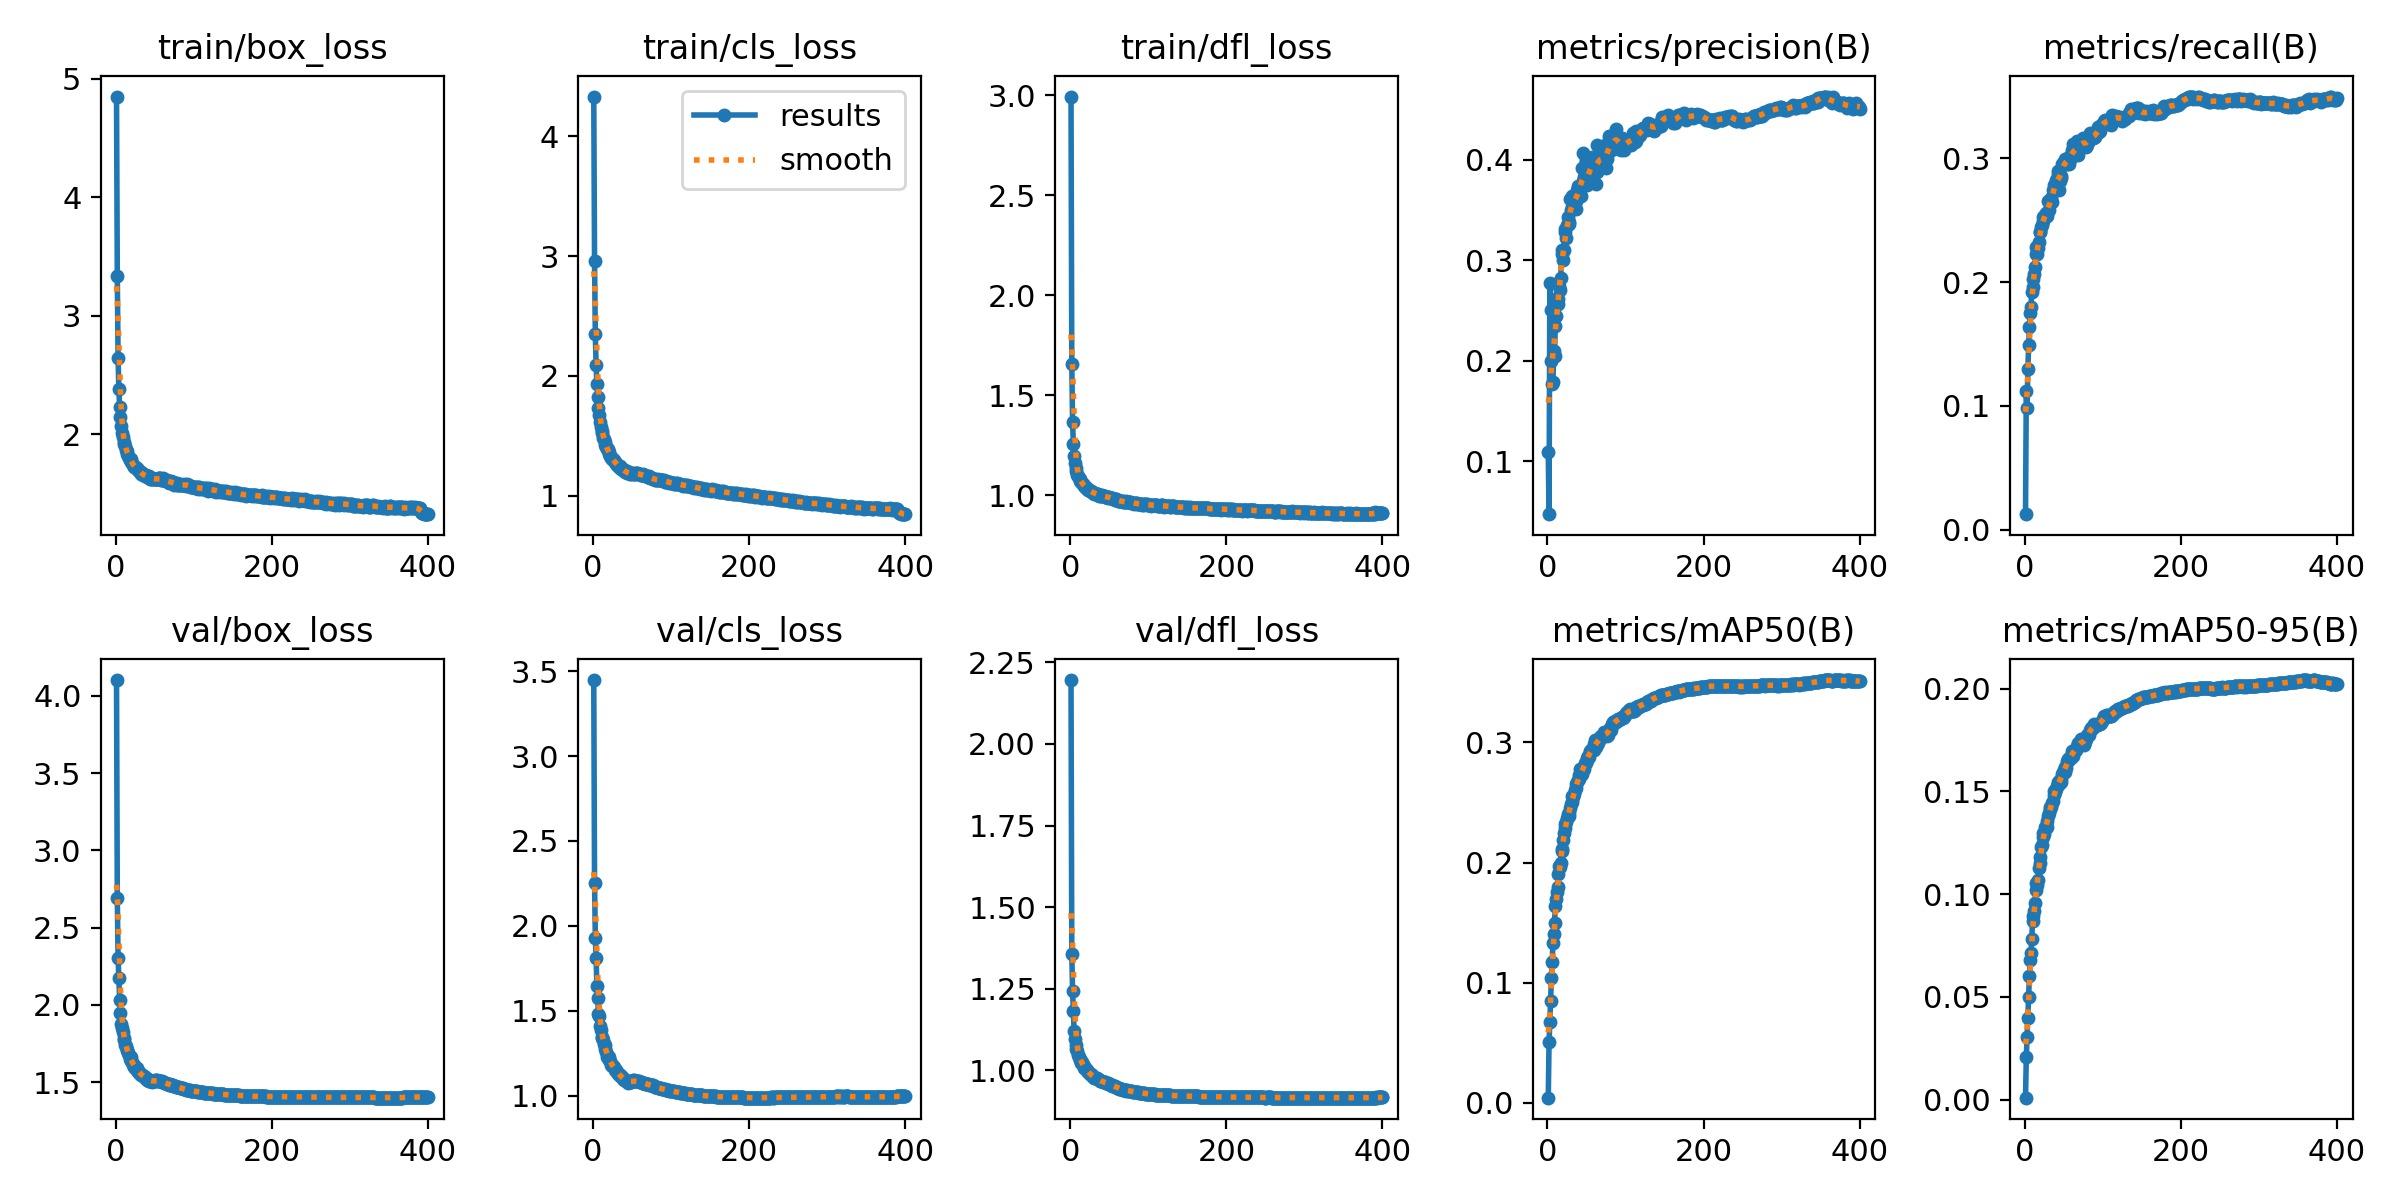

Source data for this figure (header and first rows):
epoch, time, train/box_loss, train/cls_loss, train/dfl_loss, metrics/precision(B), metrics/recall(B), metrics/mAP50(B), metrics/mAP50-95(B), val/box_loss, val/cls_loss, val/dfl_loss, lr/pg0, lr/pg1, lr/pg2
1, 53.65, 4.851, 4.33, 2.992, 0.1087, 0.0126, 0.00432, 0.00101, 4.101, 3.448, 2.195, 0.003329, 0.003329, 0.07004
2, 101.9, 3.337, 2.955, 1.654, 0.04725, 0.1124, 0.05053, 0.02059, 2.691, 2.253, 1.358, 0.006662, 0.006662, 0.04004
3, 147.5, 2.641, 2.347, 1.367, 0.2776, 0.09826, 0.06723, 0.03063, 2.301, 1.931, 1.243, 0.009995, 0.009995, 0.01004
4, 193.7, 2.382, 2.09, 1.257, 0.1997, 0.1299, 0.08477, 0.03955, 2.174, 1.811, 1.183, 0.009999, 0.009999, 0.009999
5, 239.7, 2.23, 1.933, 1.197, 0.251, 0.149, 0.1042, 0.05015, 2.029, 1.645, 1.121, 0.009998, 0.009998, 0.009998
6, 285.5, 2.142, 1.824, 1.161, 0.1767, 0.1639, 0.1168, 0.06039, 1.948, 1.578, 1.096, 0.009996, 0.009996, 0.009996
7, 330.6, 2.064, 1.737, 1.136, 0.1793, 0.1748, 0.1331, 0.06816, 1.878, 1.481, 1.077, 0.009994, 0.009994, 0.009994
8, 376.6, 2.01, 1.672, 1.123, 0.2096, 0.18, 0.1403, 0.07149, 1.852, 1.467, 1.067, 0.009993, 0.009993, 0.009993
9, 422.3, 1.979, 1.62, 1.104, 0.2045, 0.1924, 0.1497, 0.07823, 1.824, 1.413, 1.06, 0.00999, 0.00999, 0.00999
10, 468.5, 1.932, 1.576, 1.096, 0.2351, 0.1958, 0.1638, 0.08707, 1.784, 1.385, 1.048, 0.009988, 0.009988, 0.009988
11, 515, 1.913, 1.545, 1.088, 0.2442, 0.2029, 0.17, 0.08961, 1.771, 1.347, 1.041, 0.009985, 0.009985, 0.009985
12, 560.1, 1.897, 1.527, 1.08, 0.2625, 0.2064, 0.1751, 0.09165, 1.742, 1.339, 1.036, 0.009982, 0.009982, 0.009982
13, 604.5, 1.865, 1.485, 1.074, 0.2565, 0.2125, 0.1799, 0.09576, 1.734, 1.327, 1.033, 0.009978, 0.009978, 0.009978
14, 650.8, 1.855, 1.472, 1.066, 0.2617, 0.223, 0.19, 0.1019, 1.71, 1.305, 1.024, 0.009974, 0.009974, 0.009974
15, 697.1, 1.831, 1.448, 1.063, 0.2748, 0.2284, 0.1975, 0.1056, 1.706, 1.296, 1.025, 0.00997, 0.00997, 0.00997
16, 742.3, 1.817, 1.425, 1.056, 0.2704, 0.223, 0.1961, 0.1044, 1.691, 1.274, 1.018, 0.009966, 0.009966, 0.009966
17, 788.7, 1.802, 1.407, 1.051, 0.2827, 0.2277, 0.2, 0.1067, 1.674, 1.256, 1.012, 0.009961, 0.009961, 0.009961
18, 835.2, 1.784, 1.392, 1.045, 0.3062, 0.2329, 0.2099, 0.1128, 1.651, 1.229, 1.008, 0.009956, 0.009956, 0.009956
19, 881.1, 1.789, 1.39, 1.041, 0.3099, 0.2407, 0.2114, 0.1152, 1.66, 1.235, 1.009, 0.009951, 0.009951, 0.009951
20, 925.9, 1.767, 1.363, 1.039, 0.2999, 0.2408, 0.2185, 0.1183, 1.64, 1.23, 1.004, 0.009945, 0.009945, 0.009945
21, 970.2, 1.753, 1.348, 1.035, 0.3104, 0.2446, 0.2243, 0.1228, 1.63, 1.212, 1.001, 0.009939, 0.009939, 0.009939
22, 1016, 1.738, 1.334, 1.031, 0.3312, 0.2465, 0.229, 0.124, 1.613, 1.204, 0.9987, 0.009933, 0.009933, 0.009933
23, 1061, 1.726, 1.32, 1.029, 0.3278, 0.2497, 0.2322, 0.1277, 1.613, 1.183, 0.9958, 0.009926, 0.009926, 0.009926
24, 1106, 1.724, 1.313, 1.026, 0.322, 0.2531, 0.2341, 0.1298, 1.601, 1.183, 0.9935, 0.009919, 0.009919, 0.009919
25, 1151, 1.72, 1.305, 1.022, 0.3353, 0.2539, 0.237, 0.1295, 1.592, 1.174, 0.9898, 0.009912, 0.009912, 0.009912
26, 1197, 1.711, 1.302, 1.024, 0.3432, 0.2533, 0.2403, 0.1328, 1.585, 1.172, 0.9869, 0.009905, 0.009905, 0.009905
27, 1242, 1.716, 1.297, 1.02, 0.3357, 0.2558, 0.2391, 0.1321, 1.591, 1.17, 0.9894, 0.009897, 0.009897, 0.009897
28, 1287, 1.7, 1.279, 1.016, 0.3384, 0.2534, 0.241, 0.1327, 1.574, 1.153, 0.985, 0.009889, 0.009889, 0.009889
29, 1333, 1.697, 1.273, 1.014, 0.3616, 0.2555, 0.2455, 0.1355, 1.569, 1.153, 0.9799, 0.009881, 0.009881, 0.009881
30, 1379, 1.691, 1.266, 1.009, 0.3502, 0.2652, 0.249, 0.1379, 1.566, 1.143, 0.9801, 0.009872, 0.009872, 0.009872
31, 1425, 1.681, 1.26, 1.01, 0.3645, 0.2585, 0.2501, 0.1393, 1.555, 1.141, 0.9776, 0.009863, 0.009863, 0.009863
32, 1470, 1.675, 1.253, 1.009, 0.3533, 0.2643, 0.2555, 0.1424, 1.547, 1.129, 0.9765, 0.009854, 0.009854, 0.009854
33, 1516, 1.661, 1.243, 1.008, 0.3591, 0.264, 0.2542, 0.1416, 1.552, 1.13, 0.9774, 0.009844, 0.009844, 0.009844
34, 1561, 1.67, 1.246, 1.009, 0.3529, 0.2683, 0.2571, 0.1426, 1.544, 1.12, 0.9766, 0.009835, 0.009835, 0.009835
35, 1606, 1.656, 1.232, 1.005, 0.3651, 0.2648, 0.2601, 0.1444, 1.543, 1.118, 0.9754, 0.009825, 0.009825, 0.009825
36, 1652, 1.651, 1.228, 1.004, 0.3596, 0.2743, 0.2622, 0.1453, 1.538, 1.116, 0.9731, 0.009814, 0.009814, 0.009814
37, 1698, 1.652, 1.223, 0.9991, 0.3508, 0.2785, 0.2652, 0.1481, 1.534, 1.113, 0.9709, 0.009803, 0.009803, 0.009803
38, 1743, 1.646, 1.222, 1.002, 0.3704, 0.2745, 0.2667, 0.1502, 1.529, 1.102, 0.9692, 0.009792, 0.009792, 0.009792
39, 1790, 1.65, 1.215, 0.9993, 0.3739, 0.2758, 0.2685, 0.1498, 1.525, 1.101, 0.9678, 0.009781, 0.009781, 0.009781
40, 1836, 1.641, 1.204, 0.9989, 0.3656, 0.2823, 0.2696, 0.151, 1.517, 1.094, 0.9664, 0.00977, 0.00977, 0.00977
41, 1882, 1.636, 1.202, 1, 0.3725, 0.2814, 0.2731, 0.1524, 1.519, 1.091, 0.9671, 0.009758, 0.009758, 0.009758
42, 1927, 1.642, 1.205, 0.9963, 0.3653, 0.2878, 0.2779, 0.1547, 1.509, 1.089, 0.9642, 0.009746, 0.009746, 0.009746
43, 1973, 1.638, 1.204, 0.9948, 0.3644, 0.2897, 0.2732, 0.1531, 1.509, 1.088, 0.9646, 0.009733, 0.009733, 0.009733
44, 2019, 1.618, 1.191, 0.9962, 0.3922, 0.2748, 0.2741, 0.1538, 1.509, 1.088, 0.9642, 0.00972, 0.00972, 0.00972
45, 2064, 1.62, 1.187, 0.9924, 0.4068, 0.2818, 0.278, 0.1558, 1.508, 1.076, 0.9639, 0.009707, 0.009707, 0.009707
46, 2110, 1.629, 1.191, 0.992, 0.3789, 0.2857, 0.2775, 0.1545, 1.508, 1.084, 0.963, 0.009694, 0.009694, 0.009694
47, 2156, 1.622, 1.189, 0.9937, 0.3835, 0.2845, 0.2778, 0.1562, 1.504, 1.083, 0.9609, 0.00968, 0.00968, 0.00968
48, 2202, 1.621, 1.184, 0.9911, 0.3761, 0.2954, 0.2827, 0.1584, 1.507, 1.078, 0.9614, 0.009667, 0.009667, 0.009667
49, 2248, 1.623, 1.183, 0.9887, 0.378, 0.2962, 0.2828, 0.1593, 1.508, 1.081, 0.9588, 0.009652, 0.009652, 0.009652
50, 2293, 1.624, 1.189, 0.9937, 0.3795, 0.2958, 0.2853, 0.1603, 1.512, 1.087, 0.9589, 0.009638, 0.009638, 0.009638
51, 2340, 1.62, 1.19, 0.9893, 0.3751, 0.2993, 0.287, 0.1595, 1.514, 1.091, 0.9599, 0.009623, 0.009623, 0.009623
52, 2386, 1.622, 1.185, 0.9876, 0.3801, 0.2982, 0.289, 0.162, 1.51, 1.085, 0.9564, 0.009608, 0.009608, 0.009608
53, 2433, 1.619, 1.185, 0.9854, 0.3914, 0.2955, 0.288, 0.1613, 1.512, 1.09, 0.9556, 0.009593, 0.009593, 0.009593
54, 2479, 1.617, 1.182, 0.9846, 0.3916, 0.2954, 0.2925, 0.1649, 1.51, 1.085, 0.9537, 0.009577, 0.009577, 0.009577
55, 2524, 1.625, 1.19, 0.9836, 0.3866, 0.3007, 0.2922, 0.1648, 1.506, 1.085, 0.952, 0.009561, 0.009561, 0.009561
56, 2570, 1.631, 1.19, 0.9805, 0.3984, 0.2977, 0.2937, 0.1658, 1.51, 1.088, 0.9534, 0.009545, 0.009545, 0.009545
57, 2616, 1.629, 1.191, 0.9779, 0.4031, 0.2959, 0.2947, 0.1664, 1.511, 1.086, 0.9527, 0.009529, 0.009529, 0.009529
58, 2659, 1.616, 1.181, 0.9801, 0.3913, 0.3017, 0.2948, 0.1663, 1.506, 1.086, 0.9506, 0.009512, 0.009512, 0.009512
59, 2704, 1.611, 1.184, 0.9804, 0.3949, 0.3001, 0.2937, 0.1662, 1.507, 1.087, 0.9489, 0.009495, 0.009495, 0.009495
60, 2750, 1.625, 1.186, 0.9774, 0.3968, 0.3027, 0.2984, 0.1683, 1.503, 1.08, 0.9475, 0.009478, 0.009478, 0.009478
... 340 more rows
